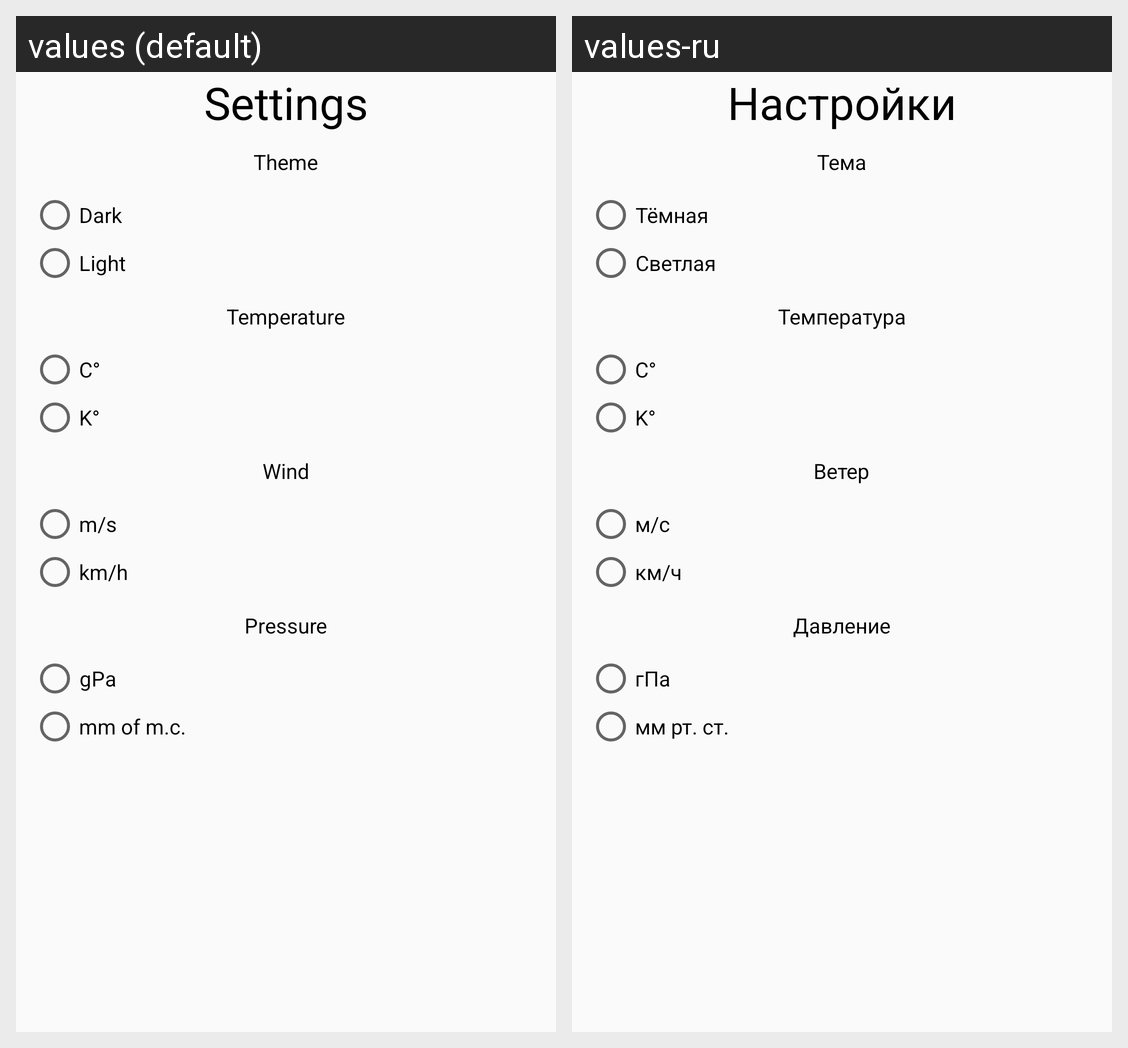

For this localized Android screen grid, give each drawn string resource with its value in every locale shown.
Android screen res/layout/fragment_settings.xml rendered under 2 locales, left to right: values (default), values-ru. Device: Nexus 5 (rendered at 1080×1920; each locale shown at half size, 540×960, under a caption strip naming it); theme Theme.Android_Lessons.
Strings drawn on this screen, with the default value and each locale's value (text and hints the layout hard-codes, and strings that could not be matched under every locale, appear in the picture but are not listed):

settings
  values: Settings
  values-ru: Настройки

theme
  values: Theme
  values-ru: Тема

dark_theme
  values: Dark
  values-ru: Тёмная

light_theme
  values: Light
  values-ru: Светлая

temperature
  values: Temperature
  values-ru: Температура

cels
  values: С°
  values-ru: С°

kelvin
  values: K°
  values-ru: K°

wind
  values: Wind
  values-ru: Ветер

m_s
  values: m/s
  values-ru: м/с

km_h
  values: km/h
  values-ru: км/ч

pressure
  values: Pressure
  values-ru: Давление

gPa
  values: gPa
  values-ru: гПа

mm_of_m_c
  values: mm of m.c.
  values-ru: мм рт. ст.
